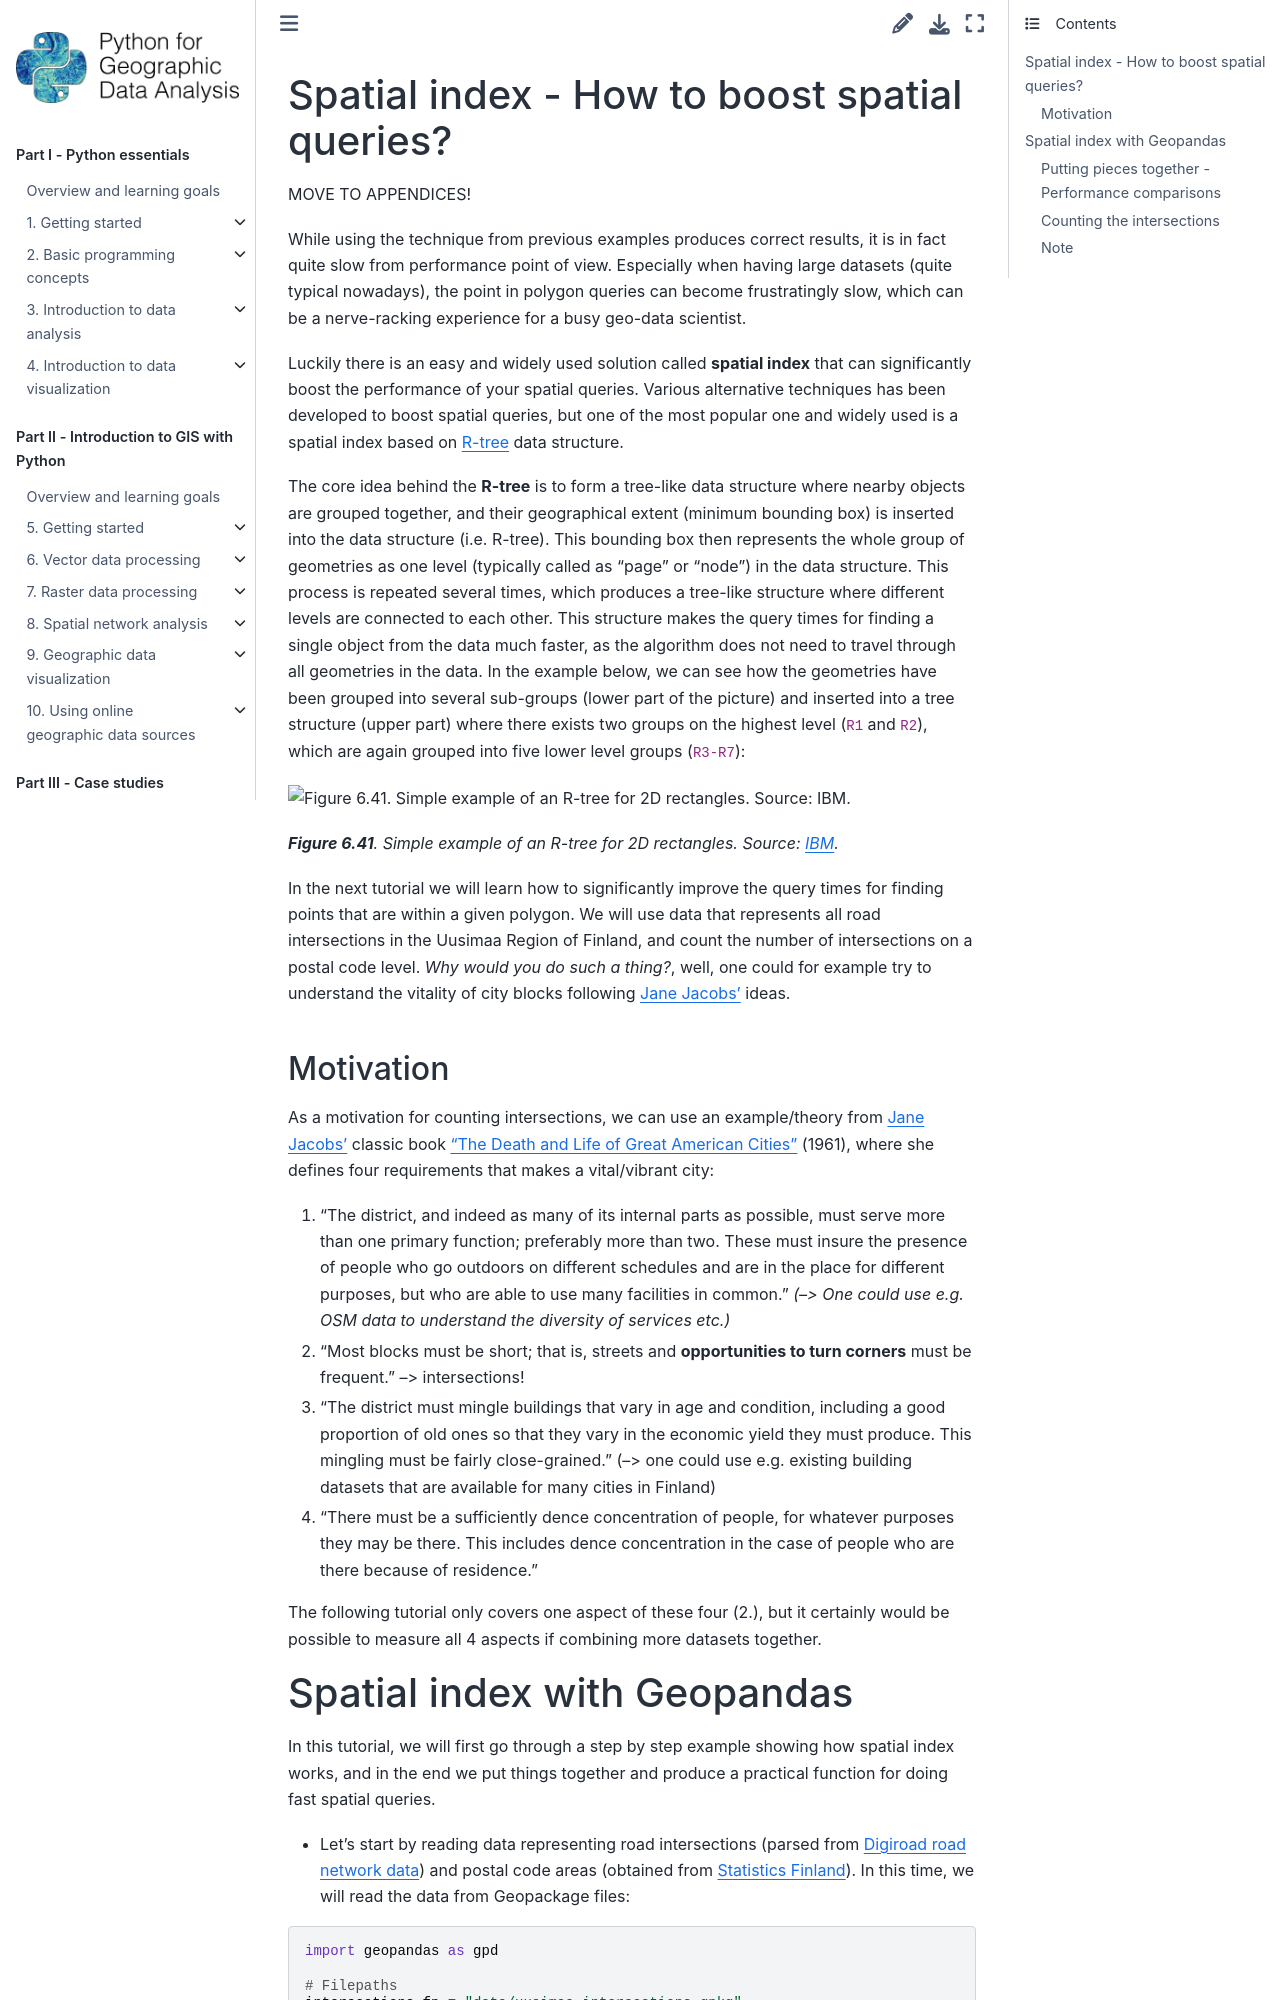

repository: Python-GIS-book/site · page: back-matter/md/appendix-5-spatial-index.html · generator: sphinx

---
jupyter:
  jupytext:
    text_representation:
      extension: .md
      format_name: markdown
      format_version: '1.3'
      jupytext_version: 1.15.2
  kernelspec:
    display_name: Python 3 (ipykernel)
    language: python
    name: python3
---

<!-- #region -->
## Spatial index - How to boost spatial queries?

MOVE TO APPENDICES!

While using the technique from previous examples produces correct results, it is in fact quite slow from performance point of view. Especially when having large datasets (quite typical nowadays), the point in polygon queries can become frustratingly slow, which can be a nerve-racking experience for a busy geo-data scientist. 

Luckily there is an easy and widely used solution called **spatial index** that can significantly boost the performance of your spatial queries. Various alternative techniques has been developed to boost spatial queries, but one of the most popular one and widely used is a spatial index based on [R-tree](https://en.wikipedia.org/wiki/R-tree) data structure. 

The core idea behind the **R-tree** is to form a tree-like data structure where nearby objects are grouped together, and their geographical extent (minimum bounding box) is inserted into the data structure (i.e. R-tree). This bounding box then represents the whole group of geometries as one level (typically called as "page" or "node") in the data structure. This process is repeated several times, which produces a tree-like structure where different levels are connected to each other. This structure makes the query times for finding a single object from the data much faster, as the algorithm does not need to travel through all geometries in the data. In the example below, we can see how the geometries have been grouped into several sub-groups (lower part of the picture) and inserted into a tree structure (upper part) where there exists two groups on the highest level (`R1` and `R2`), which are again grouped into five lower level groups (`R3-R7`):

![_**Figure 6.41**. Simple example of an R-tree for 2D rectangles. Source: [IBM](https://www.ibm.com/support/knowledgecenter/en/SSGU8G_11.50.0/com.ibm.rtree.doc/sii-overview-27706.htm)._](../img/Rtree-IBM.png)

_**Figure 6.41**. Simple example of an R-tree for 2D rectangles. Source: [IBM](https://www.ibm.com/support/knowledgecenter/en/SSGU8G_11.50.0/com.ibm.rtree.doc/sii-overview-27706.htm)._

In the next tutorial we will learn how to significantly improve the query times for finding points that are within a given polygon. We will use data that represents all road intersections in the Uusimaa Region of Finland, and count the number of intersections on a postal code level. *Why would you do such a thing?*, well, one could for example try to understand the vitality of city blocks following [Jane Jacobs'](https://en.wikipedia.org/wiki/Jane_Jacobs) ideas.
